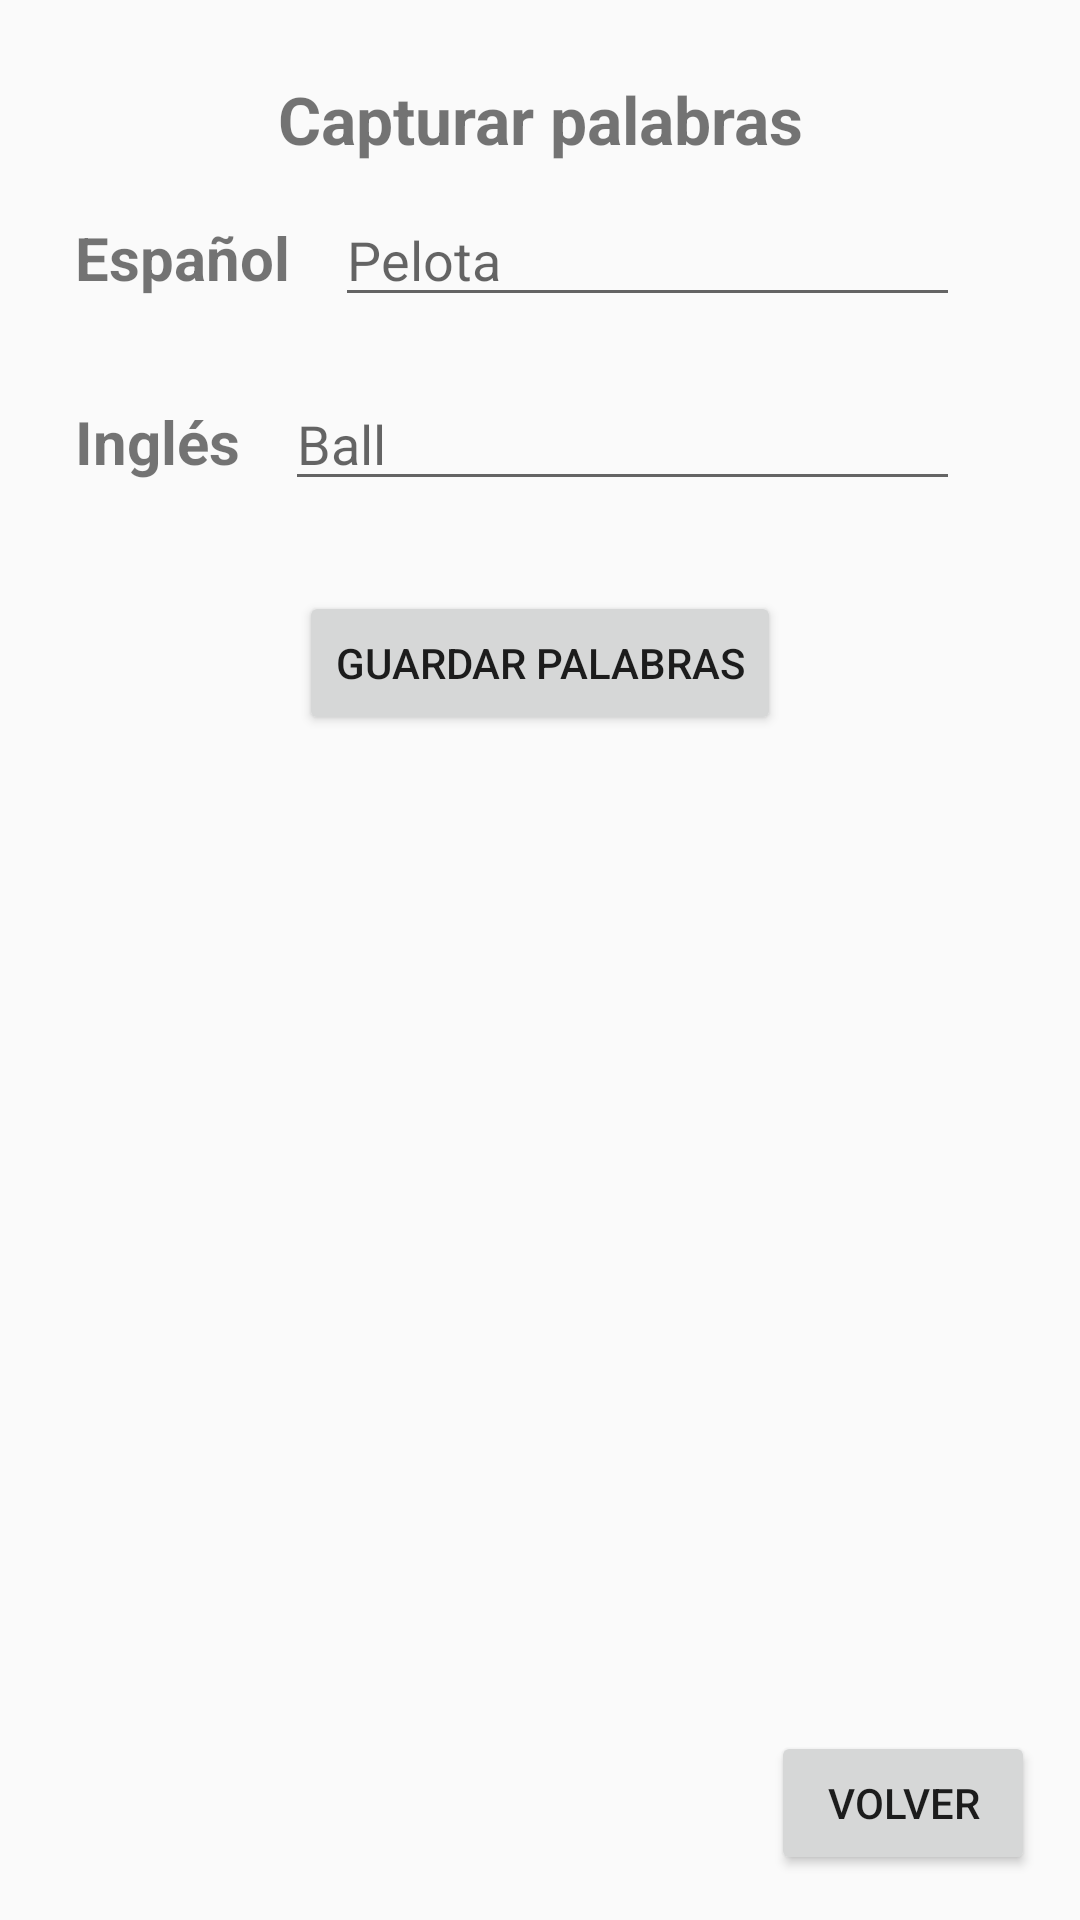

Android layout source for this screen:
<!-- AndroidManifest.xml: application theme Theme.IntroKotlin_901 -->
<!-- res/layout/activity_nueva_palabra.xml -->
<?xml version="1.0" encoding="utf-8"?>
<androidx.constraintlayout.widget.ConstraintLayout xmlns:android="http://schemas.android.com/apk/res/android"
    xmlns:app="http://schemas.android.com/apk/res-auto"
    xmlns:tools="http://schemas.android.com/tools"
    android:id="@+id/main"
    android:layout_width="match_parent"
    android:layout_height="match_parent"
    tools:context=".diccionario.NuevaPalabra">




    <LinearLayout
        android:layout_width="match_parent"
        android:layout_height="match_parent"
        android:orientation="vertical"
        android:layout_margin="15dp">

        <TextView
            android:id="@+id/txt_titulo_dos"
            android:layout_width="match_parent"
            android:layout_height="wrap_content"
            android:layout_marginVertical="10dp"
            android:text="@string/txt_titulo_dos"
            android:textStyle="bold"
            android:textSize="22sp"
            android:textAlignment="center"/>

        <LinearLayout
            android:layout_width="match_parent"
            android:layout_height="wrap_content"
            android:orientation="horizontal"
            android:layout_marginHorizontal="10dp">

            <TextView
                android:layout_width="wrap_content"
                android:layout_height="wrap_content"
                android:text="@string/txt_espaniol"
                android:textSize="20sp"
                android:textStyle="bold"/>

            <EditText
                android:id="@+id/ed_palabra_espaniol"
                android:layout_width="wrap_content"
                android:layout_height="wrap_content"
                android:layout_marginHorizontal="15dp"
                android:layout_weight="1"
                android:hint="@string/txt_hint_edit_espaniol"
                android:inputType="textPersonName"/>

        </LinearLayout>

        <LinearLayout
            android:layout_width="match_parent"
            android:layout_height="wrap_content"
            android:orientation="horizontal"
            android:layout_marginVertical="20dp"
            android:layout_marginHorizontal="10dp">

            <TextView
                android:layout_width="wrap_content"
                android:layout_height="wrap_content"
                android:text="@string/txt_ingles"
                android:textSize="20sp"
                android:textStyle="bold"/>

            <EditText
                android:id="@+id/ed_palabra_ingles"
                android:layout_width="wrap_content"
                android:layout_height="wrap_content"
                android:layout_marginHorizontal="15dp"
                android:layout_weight="1"
                android:hint="@string/txt_hint_edit_ingles"
                android:inputType="textPersonName"/>

        </LinearLayout>

        <Button
            android:id="@+id/btn_guardar_palabra"
            android:layout_width="wrap_content"
            android:layout_height="wrap_content"
            android:layout_marginVertical="10dp"
            android:text="@string/txt_guardar_palabra"
            android:layout_gravity="center"/>

        <TextView
            android:layout_width="match_parent"
            android:layout_height="wrap_content"
            android:layout_marginTop="20dp"
            android:text="@string/txt_msg_exito_guardado"
            android:textStyle="bold"
            android:textSize="20sp"
            android:textAlignment="center"
            android:visibility="gone"/>


    </LinearLayout>

    <Button
        android:id="@+id/btn_volver"
        android:layout_width="wrap_content"
        android:layout_height="wrap_content"
        android:text="@string/txt_volver"
        android:layout_margin="15dp"
        app:layout_constraintBottom_toBottomOf="parent"
        app:layout_constraintEnd_toEndOf="parent"/>

</androidx.constraintlayout.widget.ConstraintLayout>
<!-- resources referenced by this layout -->
<resources>
  <string name="txt_espaniol">Español</string>
  <string name="txt_guardar_palabra">Guardar palabras</string>
  <string name="txt_hint_edit_espaniol">Pelota</string>
  <string name="txt_hint_edit_ingles">Ball</string>
  <string name="txt_ingles">Inglés</string>
  <string name="txt_msg_exito_guardado">Palabras guardadas con éxito</string>
  <string name="txt_titulo_dos">Capturar palabras</string>
  <string name="txt_volver">Volver</string>
  <style name="Theme.IntroKotlin_901" parent="android:Theme.Material.Light.NoActionBar" />
</resources>
